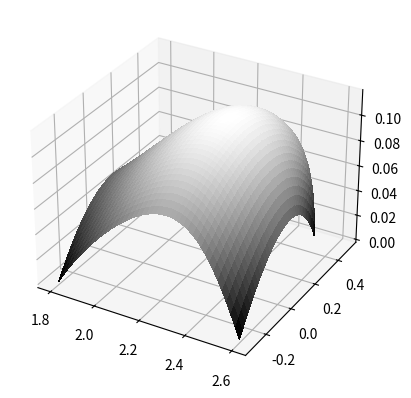

Python code for this plot:
# Mostly derived from lecture slides
# Surface plotting and general numpy changes to original are from https://stackoverflow.com/q/72154002

import numpy as np
import matplotlib.pyplot as plt
from matplotlib import cm
import math

def bernstein_basis_polynomial(n, i):
    return lambda t: math.comb(n, i) * (t ** i) * ((1 - t) ** (n - i))

def generate_bezier_surface(control_points, samples):
    steps = np.linspace(0, 1, samples)

    # Pregenerate the basis polynomials
    m = len(control_points)
    m_basis = []

    for i in range(m):
        m_basis.append(bernstein_basis_polynomial(m - 1, i))

    n = len(control_points[0])
    n_basis = []

    for j in range(n):
        n_basis.append(bernstein_basis_polynomial(n - 1, j))
    
    points = []

    for u in steps:
        fixed_u_points = []

        for v in steps:
            point = [0, 0, 0]

            for i in range(m):
                for j in range(n):
                    control = control_points[i][j]
                    uv_scale = m_basis[i](u) * n_basis[j](v)

                    point[0] += control[0] * uv_scale
                    point[1] += control[1] * uv_scale
                    point[2] += control[2] * uv_scale
            
            fixed_u_points.append(point)
        
        points.append(fixed_u_points)
    
    return np.array(points)

def plot_surface(surface_points):
    fig = plt.figure()
    ax = fig.add_subplot(projection="3d")
    x, y, z = surface_points.T
    ax.plot_surface(x, y, z, cmap=cm.gray, linewidth=1, antialiased=False) # type: ignore
    plt.show()

control_points = np.array(
    [
        [[1.8, -0.3, 0.], [1.8, 0.13, 0.1], [1.8, 0.5, 0.]],
        [[2., -0.3, 0.06], [2.1, 0.1, 0.1], [2.1, 0.5, 0.1]],
        [[2.3, -0.3, 0.1], [2.3, 0.13, 0.2], [2.3, 0.5, 0.1]],
        [[2.4, -0.3, 0.1], [2.5, 0.1, 0.15], [2.5, 0.5, 0.1]],
        [[2.6, -0.3, 0.], [2.6, 0.1, 0.1], [2.5, 0.5, 0.]]
    ]
)

print(control_points.shape)

surface = generate_bezier_surface(control_points, 40)
plot_surface(surface)